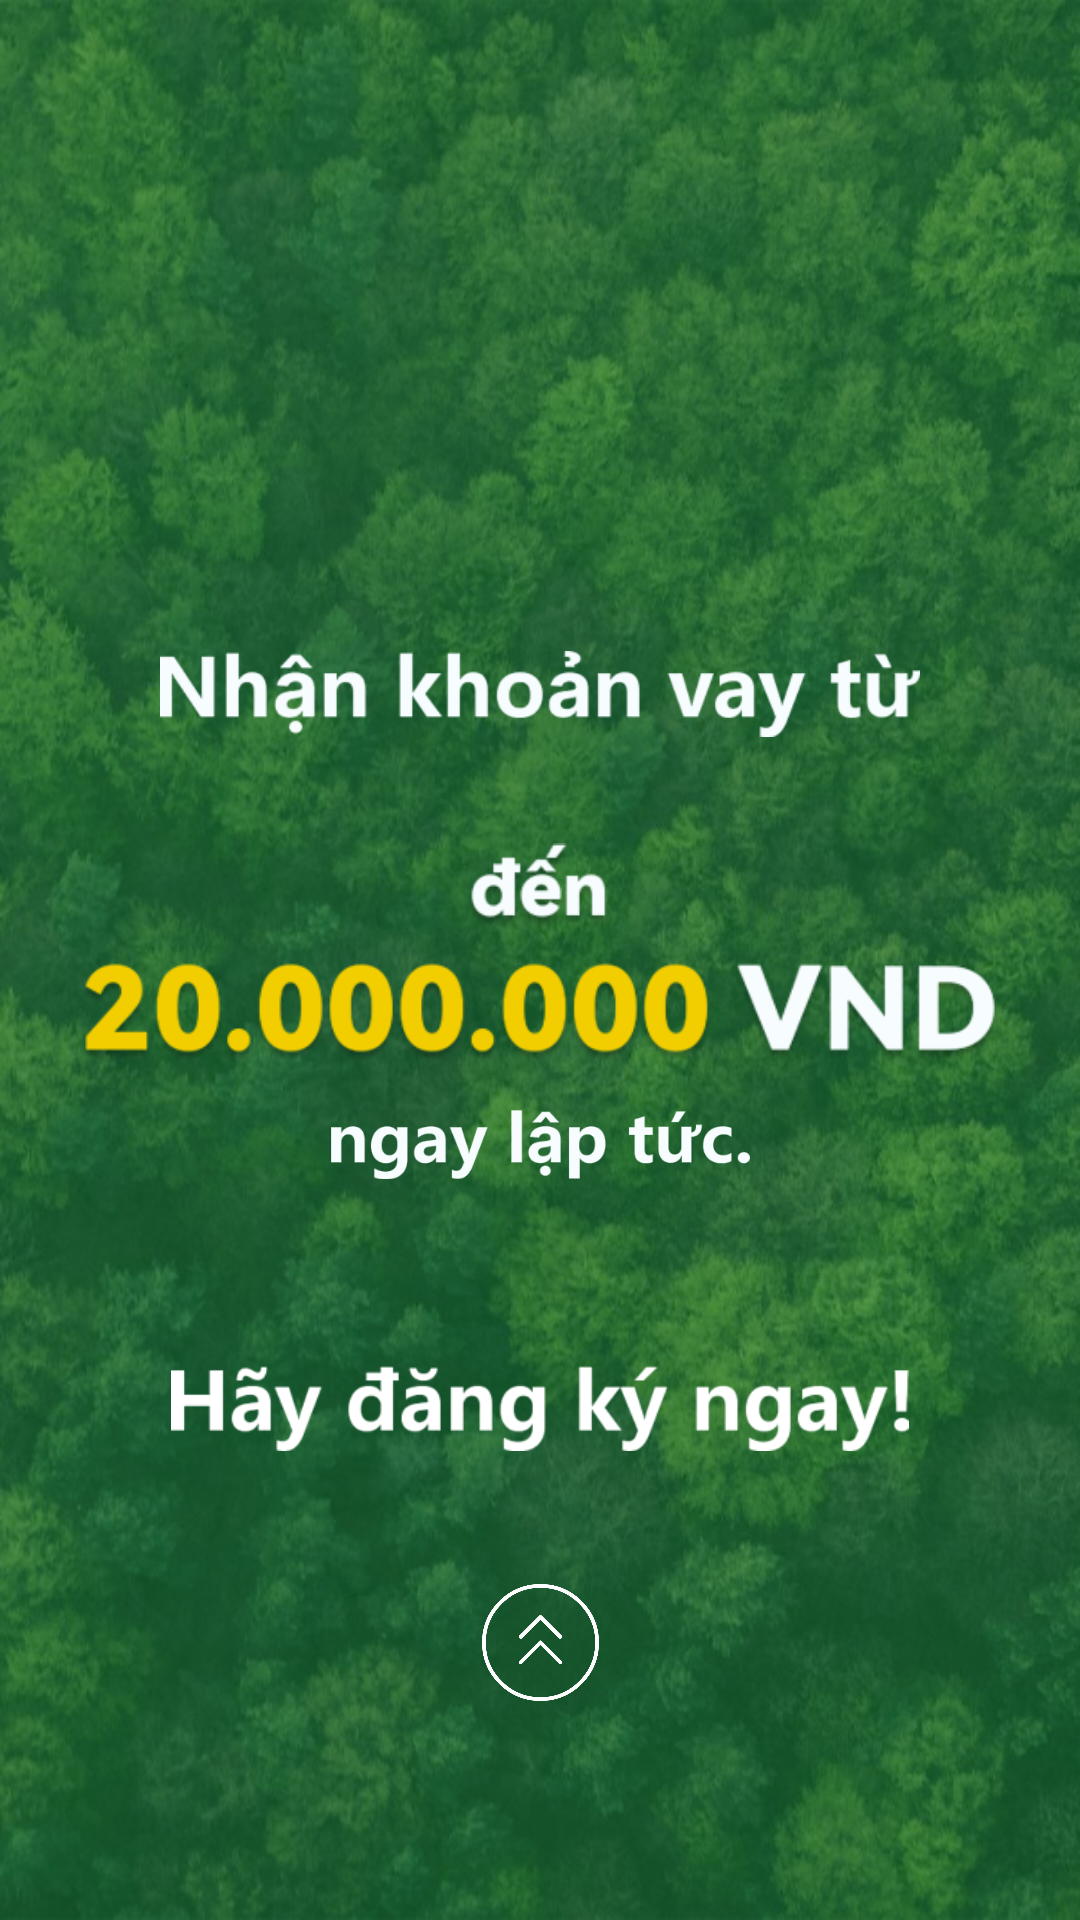

Write the Android layout XML for this screen, with the resource values it uses.
<!-- AndroidManifest.xml: activity theme Theme.VayTree -->
<!-- res/layout/activity_welcome.xml -->
<?xml version="1.0" encoding="utf-8"?>
<androidx.constraintlayout.widget.ConstraintLayout xmlns:android="http://schemas.android.com/apk/res/android"
    xmlns:app="http://schemas.android.com/apk/res-auto"
    xmlns:tools="http://schemas.android.com/tools"
    android:id="@+id/main"
    android:layout_width="match_parent"
    android:layout_height="match_parent"
    android:background="@mipmap/welcome_bg"
    tools:context=".ui.activity.WelcomeActivity">

    <ImageView
        android:id="@+id/iv_icon"
        android:layout_width="@dimen/space_95"
        android:layout_height="@dimen/space_95"
        android:layout_marginTop="@dimen/space_93"
        android:src="@mipmap/tb2"
        app:layout_constraintEnd_toEndOf="parent"
        app:layout_constraintStart_toStartOf="parent"
        app:layout_constraintTop_toTopOf="parent" />

    <ImageView
        android:id="@+id/iv_icon1"
        android:layout_width="match_parent"
        android:layout_height="@dimen/space_45"
        android:layout_marginTop="@dimen/space_50"
        android:src="@mipmap/welcome_bg1"
        android:layout_marginStart="@dimen/space_60"
        android:layout_marginEnd="@dimen/space_60"
        app:layout_constraintTop_toBottomOf="@id/iv_icon" />

    <ImageView
        android:id="@+id/iv_icon2"
        android:layout_width="match_parent"
        android:layout_height="@dimen/space_150"
        android:src="@mipmap/welcome_bg2"
        android:layout_marginStart="@dimen/space_30"
        android:layout_marginEnd="@dimen/space_30"
        app:layout_constraintTop_toBottomOf="@id/iv_icon1" />

    <ImageView
        android:id="@+id/iv_icon3"
        android:layout_width="@dimen/space_157"
        android:layout_height="@dimen/space_32"
        android:layout_marginTop="@dimen/space_f20"
        android:src="@mipmap/welcome_bg4"
        app:layout_constraintEnd_toEndOf="parent"
        app:layout_constraintStart_toStartOf="parent"
        app:layout_constraintTop_toBottomOf="@id/iv_icon2" />

    <ImageView
        android:id="@+id/iv_icon4"
        android:layout_width="match_parent"
        android:layout_height="@dimen/space_32"
        android:layout_marginTop="@dimen/space_67"
        android:src="@mipmap/welcome_bg3"
        android:layout_marginStart="@dimen/space_60"
        android:layout_marginEnd="@dimen/space_60"
        app:layout_constraintTop_toBottomOf="@id/iv_icon3" />

    <ImageView
        android:id="@+id/iv_icon5"
        android:layout_width="@dimen/space_44"
        android:layout_height="@dimen/space_44"
        android:layout_marginTop="@dimen/space_50"
        android:src="@mipmap/tb1"
        app:layout_constraintEnd_toEndOf="parent"
        app:layout_constraintStart_toStartOf="parent"
        app:layout_constraintTop_toBottomOf="@id/iv_icon4" />


</androidx.constraintlayout.widget.ConstraintLayout>
<!-- resources referenced by this layout -->
<resources>
  <dimen name="space_150">150dp</dimen>
  <dimen name="space_157">157dp</dimen>
  <dimen name="space_30">30dp</dimen>
  <dimen name="space_32">32dp</dimen>
  <dimen name="space_44">44dp</dimen>
  <dimen name="space_45">45dp</dimen>
  <dimen name="space_50">50dp</dimen>
  <dimen name="space_60">60dp</dimen>
  <dimen name="space_67">67dp</dimen>
  <dimen name="space_93">93dp</dimen>
  <dimen name="space_95">95dp</dimen>
  <dimen name="space_f20">-20.dp</dimen>
  <!-- mipmap tb1: png bitmap (mipmap-xxhdpi, 11825 bytes) -->
  <!-- mipmap tb2: png bitmap (drawable, 14334 bytes) -->
  <!-- mipmap welcome_bg: png bitmap (mipmap-xxhdpi, 666615 bytes) -->
  <!-- mipmap welcome_bg1: png bitmap (mipmap-xxhdpi, 10924 bytes) -->
  <!-- mipmap welcome_bg2: png bitmap (mipmap-xxhdpi, 23480 bytes) -->
  <!-- mipmap welcome_bg3: png bitmap (mipmap-xxhdpi, 5749 bytes) -->
  <!-- mipmap welcome_bg4: png bitmap (mipmap-xxhdpi, 5681 bytes) -->
  <style name="Theme.VayTree" parent="@style/Theme.AppCompat.Light.NoActionBar" />
</resources>
